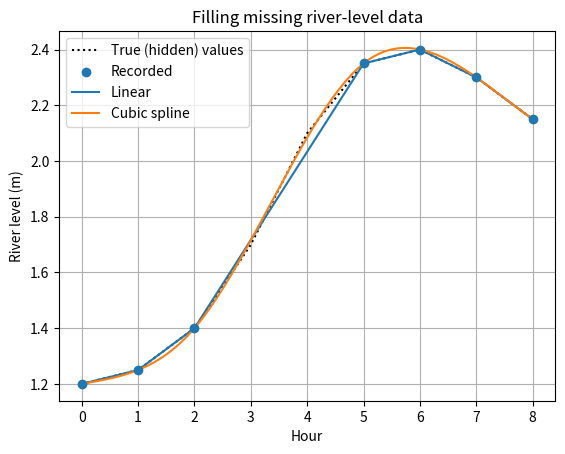

Write Python code to recreate this figure. (Note: this script raises an exception after producing the figure.)
"""Task 13: interpolation.
PART 1 - parameter change: different query time, and one hourly value changed (noisy sensor).
PART 2 - new case: fill missing river-level readings (hours 3 and 4 lost) and validate against the true values."""
import numpy as np
from scipy.interpolate import interp1d, CubicSpline
import matplotlib.pyplot as plt

print("=== PART 1: Parameter changes ===")
hours = np.arange(8, 15, dtype=float)
temp = np.array([18.0, 20.0, 22.5, 24.0, 25.0, 25.5, 25.0])
for label, y in (("original", temp), ("outlier at 11:00 (24.0 -> 30.0)", np.where(hours == 11, 30.0, temp))):
    lin, cub = interp1d(hours, y), CubicSpline(hours, y)
    for t in (10.5, 13.5):
        print(f"{label:32s} t={t}: linear={float(lin(t)):.2f}  cubic={float(cub(t)):.2f}")
cub = CubicSpline(hours, temp)
print("Extrapolation test, cubic at 16:00 =", round(float(cub(16.0)), 2), "(unreliable outside data range)")

print("\n=== PART 2: River level with two missing readings ===")
t_all = np.arange(0, 9, dtype=float)                       # hours 0..8
level_true = np.array([1.20, 1.25, 1.40, 1.70, 2.10, 2.35, 2.40, 2.30, 2.15])   # metres (synthetic data)
known = np.array([0, 1, 2, 5, 6, 7, 8])                    # hours 3 and 4 are missing
lin = interp1d(t_all[known], level_true[known])
cub = CubicSpline(t_all[known], level_true[known])
for h in (3, 4):
    print(f"hour {h}: true={level_true[h]:.2f} m  linear={float(lin(h)):.2f} m (err {abs(lin(h)-level_true[h]):.2f})"
          f"  cubic={float(cub(h)):.2f} m (err {abs(cub(h)-level_true[h]):.2f})")
tt = np.linspace(0, 8, 200)
plt.plot(t_all, level_true, "k:", label="True (hidden) values")
plt.scatter(t_all[known], level_true[known], zorder=3, label="Recorded")
plt.plot(tt, lin(tt), label="Linear"); plt.plot(tt, cub(tt), label="Cubic spline")
plt.xlabel("Hour"); plt.ylabel("River level (m)"); plt.title("Filling missing river-level data")
plt.legend(); plt.grid(True)
plt.savefig("../figures/task13_modified.png", dpi=120, bbox_inches="tight"); plt.show()
